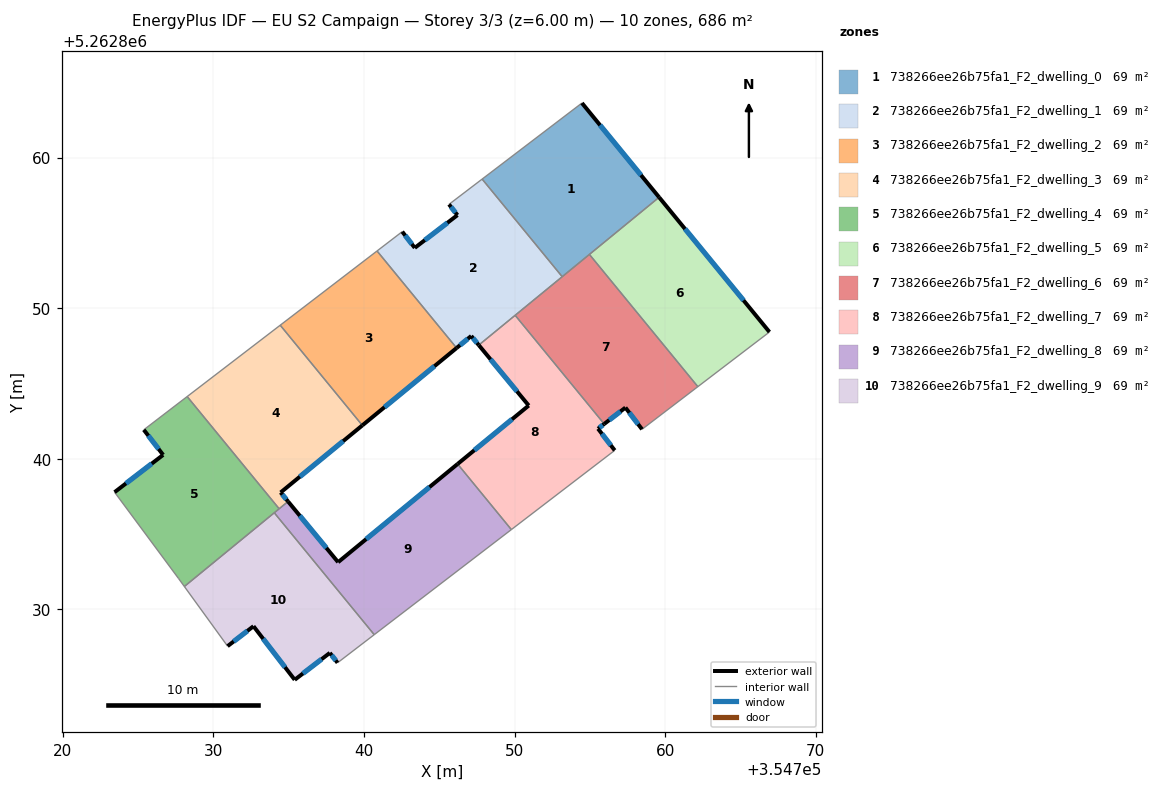
=== STOREY PLAN SPEC (per zone: floor XY polygon, exterior-wall plan segments, windows/doors) ===
zone 1: 738266ee26b75fa1_F2_dwelling_0  (68.6 m²)
  floor: (354754.48, 5262863.63) (354759.60, 5262857.37) (354753.17, 5262852.09) (354747.85, 5262858.58)
  exterior wall: (354759.60, 5262857.37) – (354754.48, 5262863.63)  [8.1 m]
    window: (354758.40, 5262858.84) – (354755.68, 5262862.16)  [6.8 m²]
  interior walls: 4
zone 2: 738266ee26b75fa1_F2_dwelling_1  (68.6 m²)
  floor: (354747.85, 5262858.58) (354753.17, 5262852.09) (354747.62, 5262847.55) (354747.12, 5262848.16) (354746.15, 5262847.36) (354740.87, 5262853.80) (354742.54, 5262855.09) (354743.37, 5262854.01) (354746.21, 5262856.19) (354745.65, 5262856.90)
  exterior wall: (354745.65, 5262856.90) – (354746.21, 5262856.19)  [0.9 m]
    window: (354745.78, 5262856.73) – (354746.08, 5262856.35)  [0.8 m²]
  exterior wall: (354747.12, 5262848.16) – (354747.62, 5262847.55)  [0.8 m]
    window: (354747.24, 5262848.01) – (354747.51, 5262847.69)  [0.7 m²]
  exterior wall: (354746.15, 5262847.36) – (354747.12, 5262848.16)  [1.3 m]
    window: (354746.38, 5262847.55) – (354746.89, 5262847.97)  [1.1 m²]
  exterior wall: (354743.37, 5262854.01) – (354742.54, 5262855.09)  [1.4 m]
    window: (354743.18, 5262854.26) – (354742.74, 5262854.83)  [1.1 m²]
  exterior wall: (354746.21, 5262856.19) – (354743.37, 5262854.01)  [3.6 m]
    window: (354745.54, 5262855.68) – (354744.04, 5262854.52)  [3.0 m²]
  interior walls: 6
zone 3: 738266ee26b75fa1_F2_dwelling_2  (68.6 m²)
  floor: (354740.87, 5262853.80) (354746.15, 5262847.36) (354739.89, 5262842.22) (354734.43, 5262848.87)
  exterior wall: (354739.89, 5262842.22) – (354746.15, 5262847.36)  [8.1 m]
    window: (354741.36, 5262843.43) – (354744.68, 5262846.15)  [6.8 m²]
  interior walls: 3
zone 4: 738266ee26b75fa1_F2_dwelling_3  (68.6 m²)
  floor: (354734.43, 5262848.87) (354739.89, 5262842.22) (354734.46, 5262837.76) (354734.96, 5262837.16) (354734.36, 5262836.68) (354728.25, 5262844.13)
  exterior wall: (354734.96, 5262837.16) – (354734.46, 5262837.76)  [0.8 m]
    window: (354734.84, 5262837.30) – (354734.58, 5262837.62)  [0.7 m²]
  exterior wall: (354734.46, 5262837.76) – (354739.89, 5262842.22)  [7.0 m]
    window: (354735.74, 5262838.81) – (354738.62, 5262841.17)  [5.9 m²]
  interior walls: 4
zone 5: 738266ee26b75fa1_F2_dwelling_4  (68.6 m²)
  floor: (354728.25, 5262844.13) (354734.36, 5262836.68) (354728.07, 5262831.52) (354727.69, 5262832.04) (354723.43, 5262837.78) (354726.66, 5262840.26) (354725.37, 5262841.92)
  exterior wall: (354726.66, 5262840.26) – (354723.43, 5262837.78)  [4.1 m]
    window: (354725.90, 5262839.68) – (354724.19, 5262838.36)  [3.4 m²]
  exterior wall: (354725.37, 5262841.92) – (354726.66, 5262840.26)  [2.1 m]
    window: (354725.67, 5262841.53) – (354726.36, 5262840.65)  [1.8 m²]
  interior walls: 6
zone 6: 738266ee26b75fa1_F2_dwelling_5  (68.6 m²)
  floor: (354759.60, 5262857.37) (354766.93, 5262848.42) (354762.18, 5262844.79) (354754.97, 5262853.58)
  exterior wall: (354766.93, 5262848.42) – (354759.60, 5262857.37)  [11.6 m]
    window: (354765.21, 5262850.52) – (354761.32, 5262855.27)  [9.8 m²]
  interior walls: 3
zone 7: 738266ee26b75fa1_F2_dwelling_6  (68.6 m²)
  floor: (354754.97, 5262853.58) (354762.18, 5262844.79) (354758.47, 5262841.96) (354757.37, 5262843.40) (354755.96, 5262842.31) (354750.04, 5262849.53)
  exterior wall: (354757.37, 5262843.40) – (354758.47, 5262841.96)  [1.8 m]
    window: (354757.62, 5262843.06) – (354758.21, 5262842.30)  [1.5 m²]
  exterior wall: (354755.96, 5262842.31) – (354757.37, 5262843.40)  [1.8 m]
    window: (354756.29, 5262842.57) – (354757.03, 5262843.14)  [1.5 m²]
  interior walls: 5
zone 8: 738266ee26b75fa1_F2_dwelling_7  (68.6 m²)
  floor: (354750.04, 5262849.53) (354755.96, 5262842.31) (354755.54, 5262842.00) (354756.66, 5262840.56) (354749.79, 5262835.30) (354746.22, 5262839.65) (354750.94, 5262843.54) (354747.62, 5262847.55)
  exterior wall: (354750.94, 5262843.54) – (354746.22, 5262839.65)  [6.1 m]
    window: (354749.83, 5262842.62) – (354747.33, 5262840.56)  [5.2 m²]
  exterior wall: (354747.62, 5262847.55) – (354750.94, 5262843.54)  [5.2 m]
    window: (354748.40, 5262846.61) – (354750.16, 5262844.48)  [4.4 m²]
  exterior wall: (354755.54, 5262842.00) – (354755.96, 5262842.31)  [0.5 m]
    window: (354755.64, 5262842.07) – (354755.86, 5262842.24)  [0.4 m²]
  exterior wall: (354756.66, 5262840.56) – (354755.54, 5262842.00)  [1.8 m]
    window: (354756.39, 5262840.90) – (354755.81, 5262841.66)  [1.5 m²]
  interior walls: 4
zone 9: 738266ee26b75fa1_F2_dwelling_8  (68.6 m²)
  floor: (354746.22, 5262839.65) (354749.79, 5262835.30) (354740.68, 5262828.32) (354734.04, 5262836.41) (354734.96, 5262837.16) (354738.28, 5262833.13)
  exterior wall: (354738.28, 5262833.13) – (354734.96, 5262837.16)  [5.2 m]
    window: (354737.50, 5262834.08) – (354735.74, 5262836.22)  [4.4 m²]
  exterior wall: (354746.22, 5262839.65) – (354738.28, 5262833.13)  [10.3 m]
    window: (354744.35, 5262838.12) – (354740.14, 5262834.66)  [8.7 m²]
  interior walls: 5
zone 10: 738266ee26b75fa1_F2_dwelling_9  (68.6 m²)
  floor: (354734.04, 5262836.41) (354740.68, 5262828.32) (354738.24, 5262826.45) (354737.73, 5262827.11) (354735.40, 5262825.32) (354732.66, 5262828.88) (354730.94, 5262827.55) (354728.07, 5262831.52)
  exterior wall: (354732.66, 5262828.88) – (354735.40, 5262825.32)  [4.5 m]
    window: (354733.30, 5262828.04) – (354734.75, 5262826.15)  [3.8 m²]
  exterior wall: (354730.94, 5262827.55) – (354732.66, 5262828.88)  [2.2 m]
    window: (354731.34, 5262827.86) – (354732.25, 5262828.57)  [1.8 m²]
  exterior wall: (354737.73, 5262827.11) – (354738.24, 5262826.45)  [0.8 m]
    window: (354737.85, 5262826.95) – (354738.12, 5262826.60)  [0.7 m²]
  exterior wall: (354735.40, 5262825.32) – (354737.73, 5262827.11)  [2.9 m]
    window: (354735.94, 5262825.74) – (354737.18, 5262826.69)  [2.5 m²]
  interior walls: 4

=== DERIVED (storey summary) ===
Building: EU S2 Campaign
Storey: 3 of 3  (floor level z = 6.00 m)
Storey gross floor area: 686.0 m²
Zones on this storey: 10
  - 738266ee26b75fa1_F2_dwelling_0: floor 68.6 m²; exterior wall 8.1 m (24.3 m²); 1 window(s) 6.8 m²; WWR 28.1%
  - 738266ee26b75fa1_F2_dwelling_1: floor 68.6 m²; exterior wall 7.9 m (23.7 m²); 5 window(s) 6.7 m²; WWR 28.1%
  - 738266ee26b75fa1_F2_dwelling_2: floor 68.6 m²; exterior wall 8.1 m (24.3 m²); 1 window(s) 6.8 m²; WWR 28.1%
  - 738266ee26b75fa1_F2_dwelling_3: floor 68.6 m²; exterior wall 7.8 m (23.4 m²); 2 window(s) 6.6 m²; WWR 28.1%
  - 738266ee26b75fa1_F2_dwelling_4: floor 68.6 m²; exterior wall 6.2 m (18.5 m²); 2 window(s) 5.2 m²; WWR 28.1%
  - 738266ee26b75fa1_F2_dwelling_5: floor 68.6 m²; exterior wall 11.6 m (34.7 m²); 1 window(s) 9.8 m²; WWR 28.1%
  - 738266ee26b75fa1_F2_dwelling_6: floor 68.6 m²; exterior wall 3.6 m (10.8 m²); 2 window(s) 3.0 m²; WWR 28.1%
  - 738266ee26b75fa1_F2_dwelling_7: floor 68.6 m²; exterior wall 13.7 m (41.0 m²); 4 window(s) 11.5 m²; WWR 28.1%
  - 738266ee26b75fa1_F2_dwelling_8: floor 68.6 m²; exterior wall 15.5 m (46.5 m²); 2 window(s) 13.1 m²; WWR 28.1%
  - 738266ee26b75fa1_F2_dwelling_9: floor 68.6 m²; exterior wall 10.4 m (31.3 m²); 4 window(s) 8.8 m²; WWR 28.1%
Zone adjacency (shared interzone walls):
  - 738266ee26b75fa1_F2_dwelling_0 ↔ 738266ee26b75fa1_F2_dwelling_1
  - 738266ee26b75fa1_F2_dwelling_0 ↔ 738266ee26b75fa1_F2_dwelling_5
  - 738266ee26b75fa1_F2_dwelling_0 ↔ 738266ee26b75fa1_F2_dwelling_6
  - 738266ee26b75fa1_F2_dwelling_1 ↔ 738266ee26b75fa1_F2_dwelling_2
  - 738266ee26b75fa1_F2_dwelling_1 ↔ 738266ee26b75fa1_F2_dwelling_6
  - 738266ee26b75fa1_F2_dwelling_1 ↔ 738266ee26b75fa1_F2_dwelling_7
  - 738266ee26b75fa1_F2_dwelling_2 ↔ 738266ee26b75fa1_F2_dwelling_3
  - 738266ee26b75fa1_F2_dwelling_3 ↔ 738266ee26b75fa1_F2_dwelling_4
  - 738266ee26b75fa1_F2_dwelling_3 ↔ 738266ee26b75fa1_F2_dwelling_8
  - 738266ee26b75fa1_F2_dwelling_4 ↔ 738266ee26b75fa1_F2_dwelling_8
  - 738266ee26b75fa1_F2_dwelling_4 ↔ 738266ee26b75fa1_F2_dwelling_9
  - 738266ee26b75fa1_F2_dwelling_5 ↔ 738266ee26b75fa1_F2_dwelling_6
  - 738266ee26b75fa1_F2_dwelling_6 ↔ 738266ee26b75fa1_F2_dwelling_7
  - 738266ee26b75fa1_F2_dwelling_7 ↔ 738266ee26b75fa1_F2_dwelling_8
  - 738266ee26b75fa1_F2_dwelling_8 ↔ 738266ee26b75fa1_F2_dwelling_9